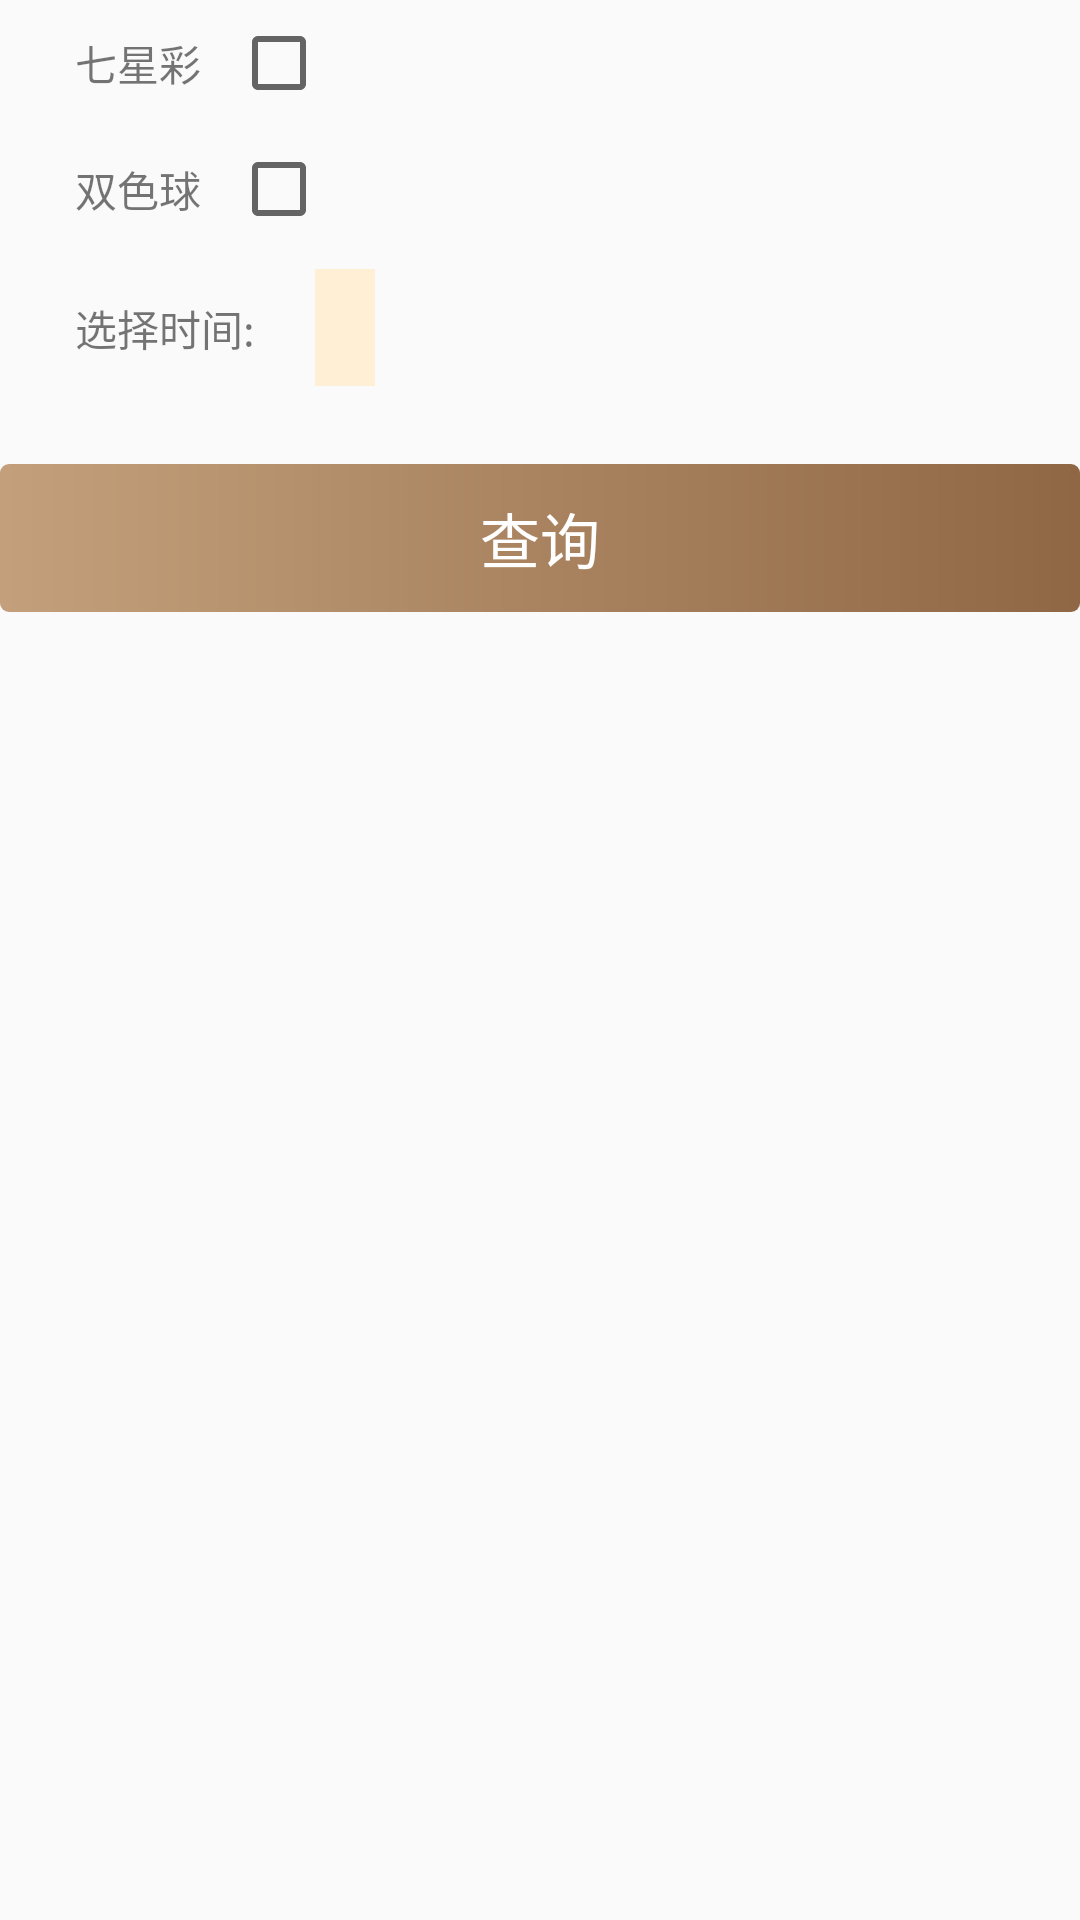

Android layout source for this screen:
<!-- AndroidManifest.xml: application theme AppTheme -->
<!-- res/layout/fragment_history.xml -->
<?xml version="1.0" encoding="utf-8"?>
<LinearLayout xmlns:android="http://schemas.android.com/apk/res/android"
    xmlns:tools="http://schemas.android.com/tools"
    android:layout_width="match_parent"
    android:layout_height="match_parent"
    android:orientation="vertical">

    <LinearLayout
        android:layout_width="wrap_content"
        android:layout_height="wrap_content"
        android:layout_marginLeft="20dp"
        android:gravity="center_vertical"
        android:orientation="horizontal"
        android:padding="5dp">

        <TextView
            android:layout_width="wrap_content"
            android:layout_height="wrap_content"
            android:text="七星彩" />

        <CheckBox
            android:id="@+id/cb_qixingcai"
            android:layout_width="wrap_content"
            android:layout_height="wrap_content"
            android:layout_marginLeft="10dp" />
    </LinearLayout>

    <LinearLayout
        android:layout_width="wrap_content"
        android:layout_height="wrap_content"
        android:layout_marginLeft="20dp"
        android:gravity="center_vertical"
        android:orientation="horizontal"
        android:padding="5dp">

        <TextView
            android:layout_width="wrap_content"
            android:layout_height="wrap_content"
            android:text="双色球" />

        <CheckBox
            android:id="@+id/cb_shuangseqiu"
            android:layout_width="wrap_content"
            android:layout_height="wrap_content"
            android:layout_marginLeft="10dp" />
    </LinearLayout>

    <LinearLayout
        android:layout_width="match_parent"
        android:layout_height="wrap_content"
        android:layout_marginLeft="20dp"
        android:gravity="center_vertical"
        android:padding="5dp">

        <TextView
            android:layout_width="wrap_content"
            android:layout_height="wrap_content"
            android:paddingTop="10dp"
            android:paddingBottom="10dp"
            android:text="选择时间:" />

        <TextView
            android:id="@+id/tv_choose_time"
            android:layout_width="wrap_content"
            android:layout_height="wrap_content"
            android:layout_marginLeft="20dp"
            android:background="#FFEFD5"
            android:padding="10dp"
            tools:text="2019-12-10" />
    </LinearLayout>

    <LinearLayout
        android:layout_width="match_parent"
        android:layout_height="wrap_content"
        android:layout_marginTop="20dp">

        <TextView
            android:id="@+id/tv_query"
            android:layout_width="match_parent"
            android:layout_height="wrap_content"
            android:background="@drawable/query_bg"
            android:gravity="center"
            android:padding="10dp"
            android:text="查询"
            android:textColor="@color/app_white"
            android:textSize="20sp" />
    </LinearLayout>

</LinearLayout>
<!-- resources referenced by this layout -->
<resources>
  <color name="app_white">#ffffff</color>
  <!-- drawable query_bg (drawable) -->
  <?xml version="1.0" encoding="utf-8"?>
  <shape xmlns:android="http://schemas.android.com/apk/res/android"
      android:shape="rectangle">
      <corners android:radius="3dp" />
      <gradient
          android:angle="0"
          android:endColor="#FF906745"
          android:startColor="#FFC3A07B" />
  </shape>
  <style name="AppTheme" parent="Theme.AppCompat.Light.DarkActionBar">
          
          <item name="colorPrimary">@color/colorPrimary</item>
          <item name="colorPrimaryDark">@color/colorPrimaryDark</item>
          <item name="colorAccent">@color/colorAccent</item>
      </style>
  <color name="colorPrimary">#008577</color>
  <color name="colorPrimaryDark">#00574B</color>
  <color name="colorAccent">#D81B60</color>
</resources>
